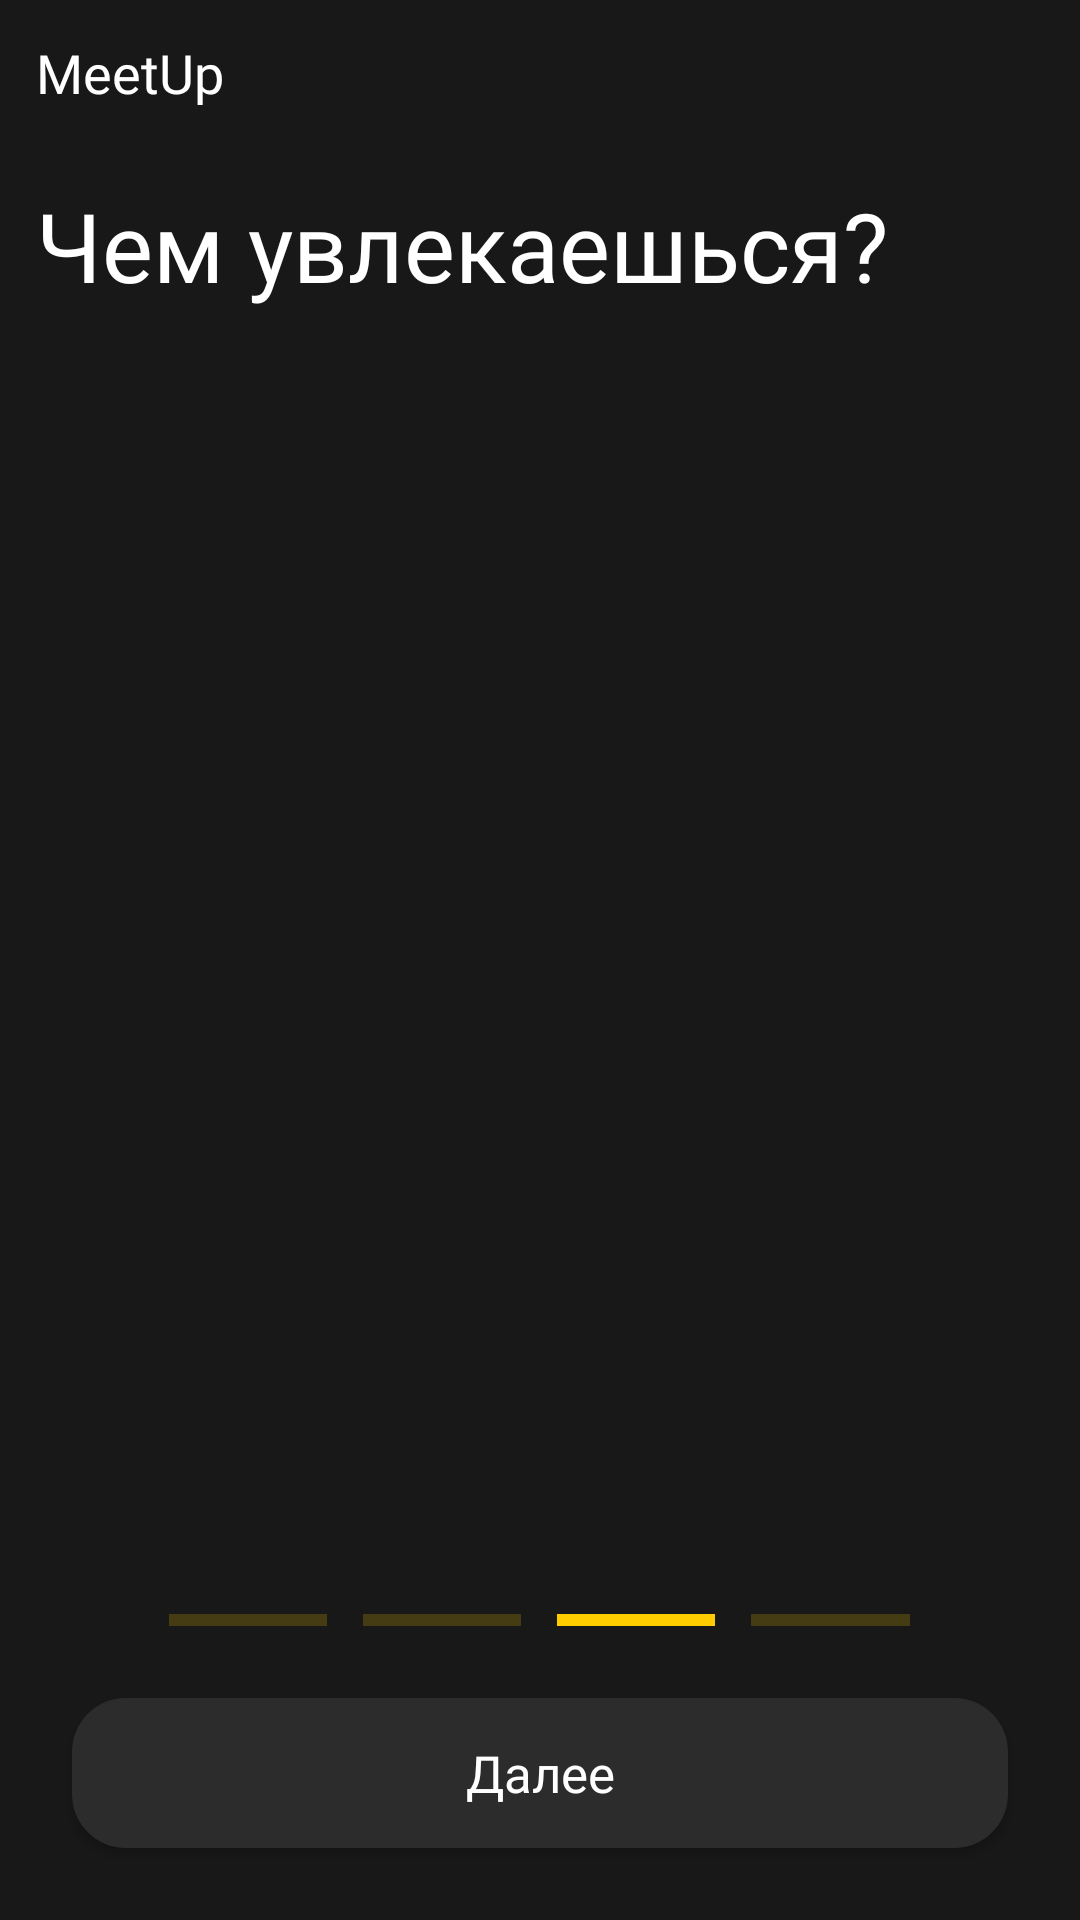

Android layout source for this screen:
<!-- AndroidManifest.xml: application theme AppTheme -->
<!-- res/layout/fragment_3.xml -->
<?xml version="1.0" encoding="utf-8"?>
<androidx.constraintlayout.widget.ConstraintLayout xmlns:android="http://schemas.android.com/apk/res/android"
        xmlns:app="http://schemas.android.com/apk/res-auto"
        xmlns:tools="http://schemas.android.com/tools"
        android:layout_width="match_parent"
        android:layout_height="match_parent"
        android:background="@color/background"
        android:focusable="true"
        android:clickable="true">

    <TextView
            android:id="@+id/tvMeetup"
            android:layout_width="0dp"
            android:layout_height="wrap_content"
            android:fontFamily="@font/monr"
            android:gravity="start"
            android:padding="12dp"
            android:text="MeetUp"
            android:textColor="@color/white"
            android:textSize="18sp"
            app:fontFamily="@font/monr"
            app:layout_constraintEnd_toEndOf="parent"
            app:layout_constraintStart_toStartOf="parent"
            app:layout_constraintTop_toTopOf="parent" />

    <TextView
            android:id="@+id/tvUploadPhoto"
            android:layout_width="wrap_content"
            android:layout_height="wrap_content"
            android:layout_marginStart="12dp"
            android:layout_marginBottom="12dp"
            android:layout_marginTop="12dp"
            android:fontFamily="@font/monb"
            android:text="Чем увлекаешься?"
            android:textColor="@color/white"
            android:textSize="32sp"
            app:fontFamily="@font/monb"
            app:layout_constraintStart_toStartOf="parent"
            app:layout_constraintTop_toBottomOf="@+id/tvMeetup" />

    <androidx.recyclerview.widget.RecyclerView
            android:id="@+id/rvTags"
            android:layout_width="match_parent"
            android:layout_height="0dp"
            app:layout_constraintBottom_toTopOf="@+id/linearLayout2"
            app:layout_constraintEnd_toEndOf="parent"
            app:layout_constraintStart_toStartOf="parent"
            app:layout_constraintTop_toBottomOf="@+id/tvUploadPhoto" />

    <LinearLayout
            android:id="@+id/linearLayout2"
            android:layout_width="match_parent"
            android:layout_height="4dp"
            android:layout_margin="24dp"
            android:gravity="center"
            android:orientation="horizontal"
            android:weightSum="5"
            app:layout_constraintBottom_toTopOf="@+id/btn3"
            app:layout_constraintStart_toStartOf="parent">

        <FrameLayout
                android:layout_width="0dp"
                android:layout_height="match_parent"
                android:layout_marginStart="6dp"
                android:layout_marginEnd="6dp"
                android:layout_weight="1"
                android:background="#33FFCC00" />

        <FrameLayout
                android:layout_width="0dp"
                android:layout_height="match_parent"
                android:layout_marginStart="6dp"
                android:layout_marginEnd="6dp"
                android:layout_weight="1"
                android:background="#33FFCC00" />

        <FrameLayout
                android:layout_width="0dp"
                android:layout_height="match_parent"
                android:layout_marginStart="6dp"
                android:layout_marginEnd="6dp"
                android:layout_weight="1"
                android:background="#FFCC00" />

        <FrameLayout
                android:layout_width="0dp"
                android:layout_height="match_parent"
                android:layout_marginStart="6dp"
                android:layout_marginEnd="6dp"
                android:layout_weight="1"
                android:background="#33FFCC00" />

    </LinearLayout>

    <Button
            android:background="@drawable/bg_button"
            android:id="@+id/btn3"
            android:layout_width="match_parent"
            android:layout_height="50dp"
            android:layout_margin="24dp"
            android:fontFamily="@font/monb"
            android:text="Далее"
            android:textAllCaps="false"
            android:textColor="#FFFFFF"
            android:textSize="17sp"

            app:fontFamily="@font/monb"
            app:layout_constraintBottom_toBottomOf="parent"
            app:layout_constraintEnd_toEndOf="parent"

            app:layout_constraintStart_toStartOf="parent" />

</androidx.constraintlayout.widget.ConstraintLayout>
<!-- resources referenced by this layout -->
<resources>
  <color name="background">@color/black</color>
  <color name="white">#fff</color>
  <!-- drawable bg_button (drawable) -->
  <?xml version="1.0" encoding="utf-8"?>
  <selector xmlns:android="http://schemas.android.com/apk/res/android">
  
      <item android:state_enabled="false" >
          <shape android:shape="rectangle">
              <solid android:color="#552C2C2C" />
              <corners android:radius="18dp" />
          </shape>
      </item>
  
      <item android:state_pressed="true">
          <shape android:shape="rectangle">
              <solid android:color="#1E1E1E" />
              <corners android:radius="18dp" />
          </shape>
      </item>
  
      <item>
          <shape android:shape="rectangle">
              <solid android:color="#2C2C2C" />
              <corners android:radius="18dp" />
          </shape>
      </item>
  
  </selector>
  <style name="AppTheme" parent="Theme.AppCompat.Light.NoActionBar">
          
          <item name="colorPrimary">@color/colorPrimary</item>
          <item name="colorPrimaryDark">@color/colorPrimaryDark</item>
          <item name="colorAccent">@color/colorAccent</item>
      </style>
  <color name="black">#181818</color>
  <color name="colorPrimary">@color/black</color>
  <color name="colorPrimaryDark">@color/black</color>
  <color name="colorAccent">@color/yellow</color>
  <color name="yellow">#FFEE29</color>
</resources>
